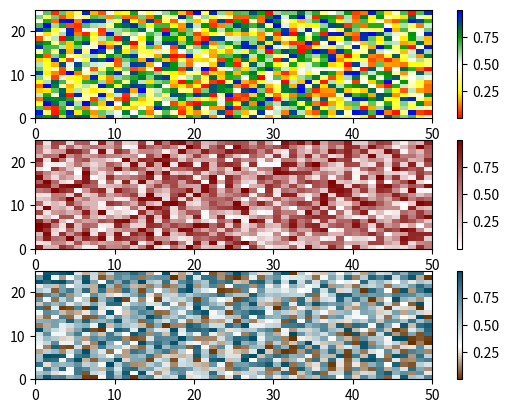

Generate this figure with matplotlib:
'''
NAME
    Custom Colormaps for Matplotlib
PURPOSE
    This program shows how to implement make_cmap which is a function that
    generates a colorbar.  If you want to look at different color schemes,
    check out https://kuler.adobe.com/create.
PROGRAMMER(S)
[redacted]
REVISION HISTORY
    20130411 -- Initial version created
    20140313 -- Small changes made and code posted online
    20140320 -- Added the ability to set the position of each color

EDITS:
[redacted]
added if __name__ == '__main__':         
'''

def make_cmap(colors, position=None, bit=False):
    '''
    make_cmap takes a list of tuples which contain RGB values. The RGB
    values may either be in 8-bit [0 to 255] (in which bit must be set to
    True when called) or arithmetic [0 to 1] (default). make_cmap returns
    a cmap with equally spaced colors.
    Arrange your tuples so that the first color is the lowest value for the
    colorbar and the last is the highest.
    position contains values from 0 to 1 to dictate the location of each color.
    '''
    import matplotlib as mpl
    import numpy as np
    bit_rgb = np.linspace(0,1,256)
    if position == None:
        position = np.linspace(0,1,len(colors))
    else:
        if len(position) != len(colors):
            sys.exit("position length must be the same as colors")
        elif position[0] != 0 or position[-1] != 1:
            sys.exit("position must start with 0 and end with 1")
    if bit:
        for i in range(len(colors)):
            colors[i] = (bit_rgb[colors[i][0]],
                         bit_rgb[colors[i][1]],
                         bit_rgb[colors[i][2]])
    cdict = {'red':[], 'green':[], 'blue':[]}
    for pos, color in zip(position, colors):
        cdict['red'].append((pos, color[0], color[0]))
        cdict['green'].append((pos, color[1], color[1]))
        cdict['blue'].append((pos, color[2], color[2]))

    cmap = mpl.colors.LinearSegmentedColormap('my_colormap',cdict,256)
    return cmap
if __name__ == '__main__':
    
    ### An example of how to use make_cmap
    import matplotlib.pyplot as plt
    import numpy as np

    fig = plt.figure()
    ax = fig.add_subplot(311)
    ### Create a list of RGB tuples
    colors = [(255,0,0), (255,255,0), (255,255,255), (0,157,0), (0,0,255)] # This example uses the 8-bit RGB
    ### Call the function make_cmap which returns your colormap
    my_cmap = make_cmap(colors, bit=True)
    ### Use your colormap
    plt.pcolor(np.random.rand(25,50), cmap=my_cmap)
    plt.colorbar()

    ax = fig.add_subplot(312)
    colors = [(1,1,1), (0.5,0,0)] # This example uses the arithmetic RGB
    ### If you are only going to use your colormap once you can
    ### take out a step.
    plt.pcolor(np.random.rand(25,50), cmap=make_cmap(colors))
    plt.colorbar()

    ax = fig.add_subplot(313)
    colors = [(0.4,0.2,0.0), (1,1,1), (0,0.3,0.4)]
    ### Create an array or list of positions from 0 to 1.
    position = [0, 0.3, 1]
    plt.pcolor(np.random.rand(25,50), cmap=make_cmap(colors, position=position))
    plt.colorbar()

    plt.savefig("custom_cmap.png")
    plt.show()
